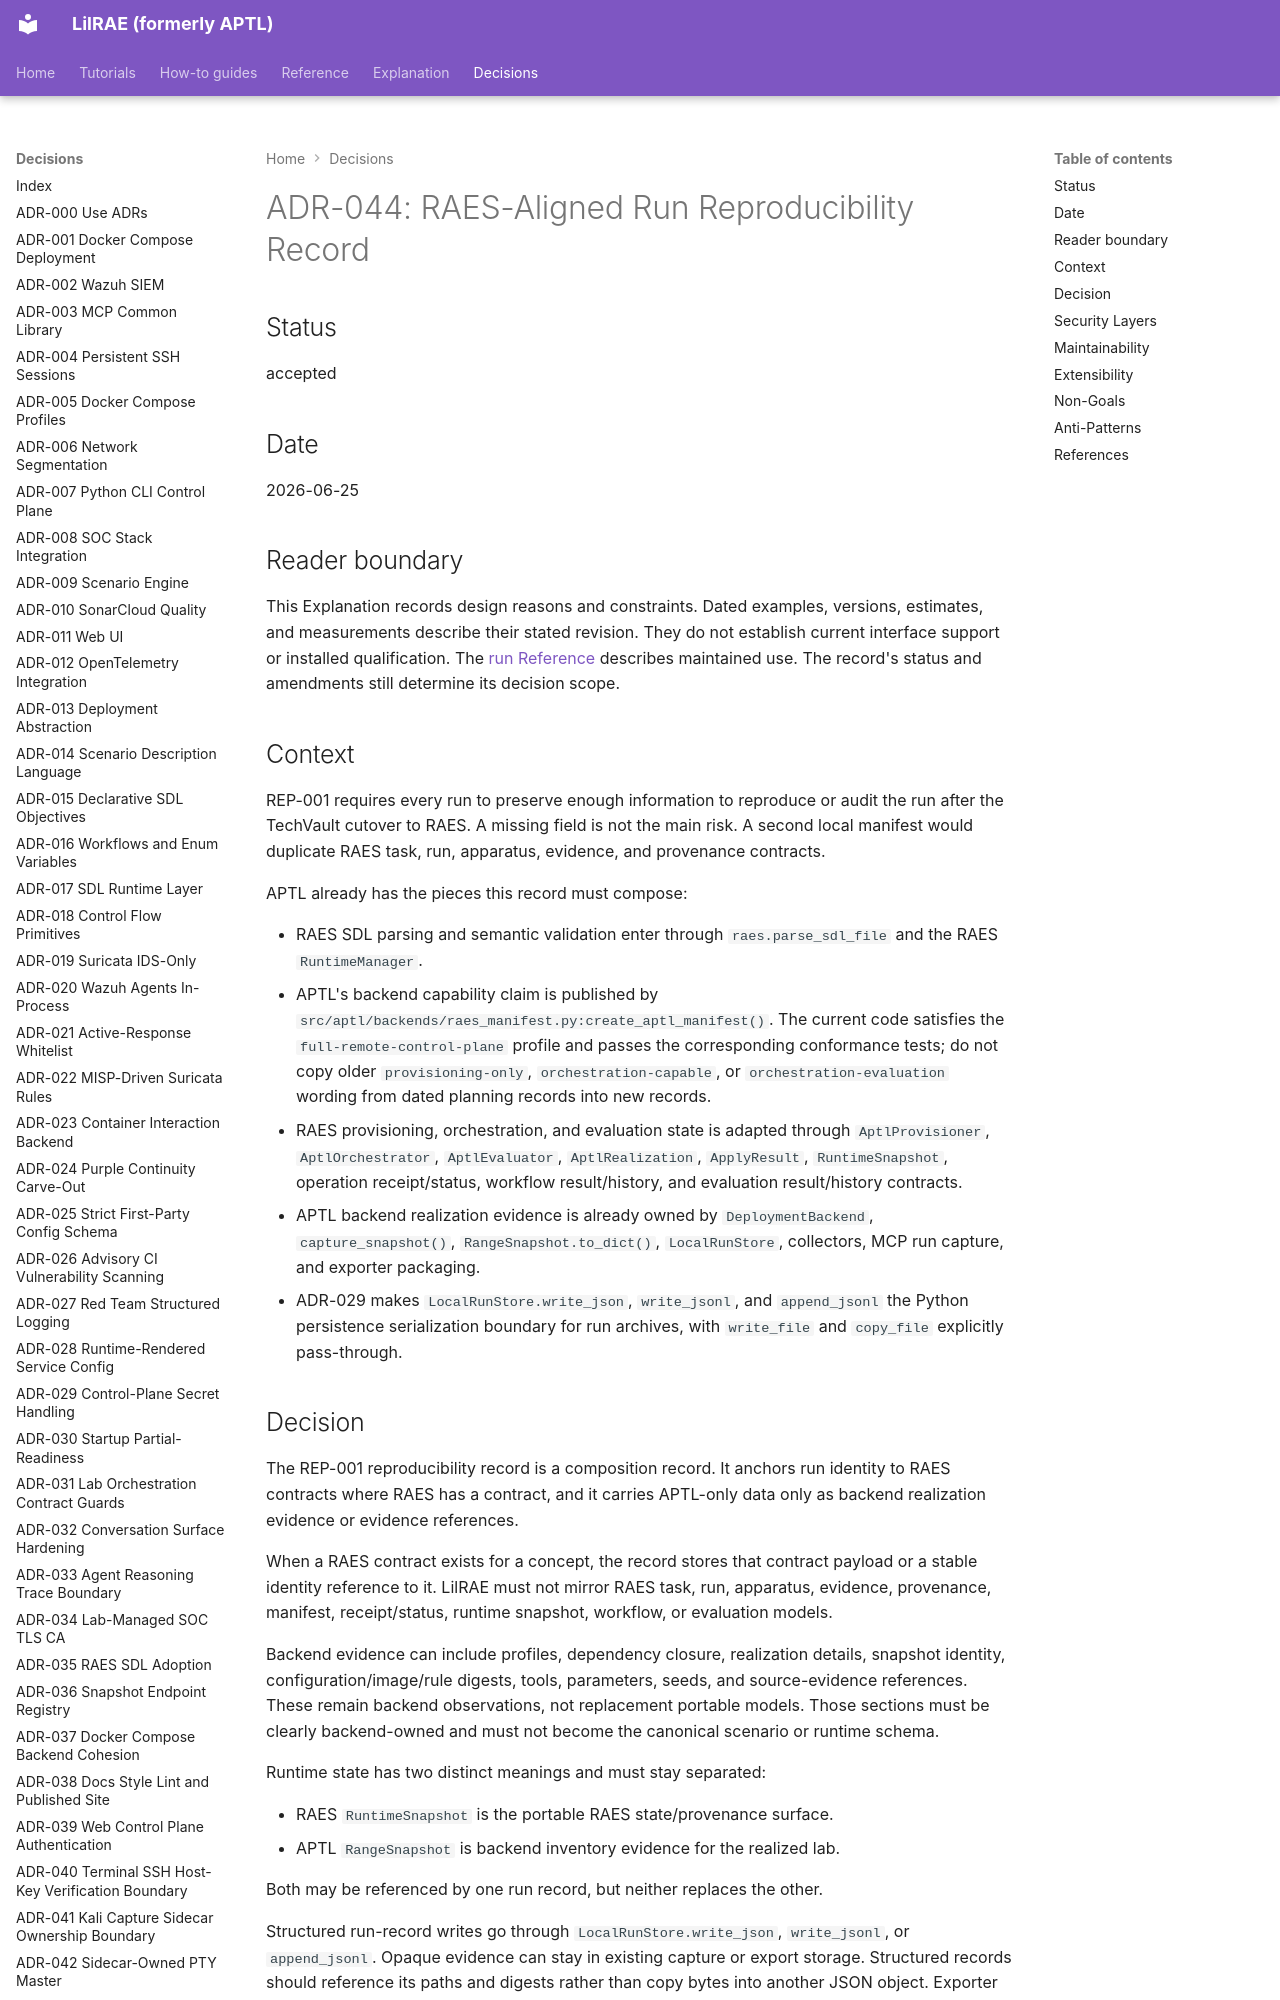

repository: OpenRAE/lilrae · page: adrs/adr-044-raes-aligned-run-reproducibility-record/index.html · generator: mkdocs

# ADR-044: RAES-Aligned Run Reproducibility Record

## Status

accepted

## Date

2026-06-25

## Reader boundary

This Explanation records design reasons and constraints.
Dated examples, versions, estimates, and measurements describe their stated revision.
They do not establish current interface support or installed qualification.
The [run Reference](../reference/experiment-runs.md) describes maintained use.
The record's status and amendments still determine its decision scope.

## Context

REP-001 requires every run to preserve enough information to reproduce or audit
the run after the TechVault cutover to RAES. A missing field is not the main risk. A second local manifest would duplicate RAES task, run, apparatus, evidence, and provenance contracts.

APTL already has the pieces this record must compose:

- RAES SDL parsing and semantic validation enter through `raes.parse_sdl_file`
  and the RAES `RuntimeManager`.
- APTL's backend capability claim is published by
  `src/aptl/backends/raes_manifest.py:create_aptl_manifest()`. The current
  code satisfies the `full-remote-control-plane` profile and passes the
  corresponding conformance tests; do not copy older `provisioning-only`,
  `orchestration-capable`, or `orchestration-evaluation` wording from dated
  planning records into new records.
- RAES provisioning, orchestration, and evaluation state is adapted through
  `AptlProvisioner`, `AptlOrchestrator`, `AptlEvaluator`,
  `AptlRealization`, `ApplyResult`, `RuntimeSnapshot`, operation
  receipt/status, workflow result/history, and evaluation result/history
  contracts.
- APTL backend realization evidence is already owned by `DeploymentBackend`,
  `capture_snapshot()`, `RangeSnapshot.to_dict()`, `LocalRunStore`,
  collectors, MCP run capture, and exporter packaging.
- ADR-029 makes `LocalRunStore.write_json`, `write_jsonl`, and
  `append_jsonl` the Python persistence serialization boundary for run
  archives, with `write_file` and `copy_file` explicitly pass-through.
